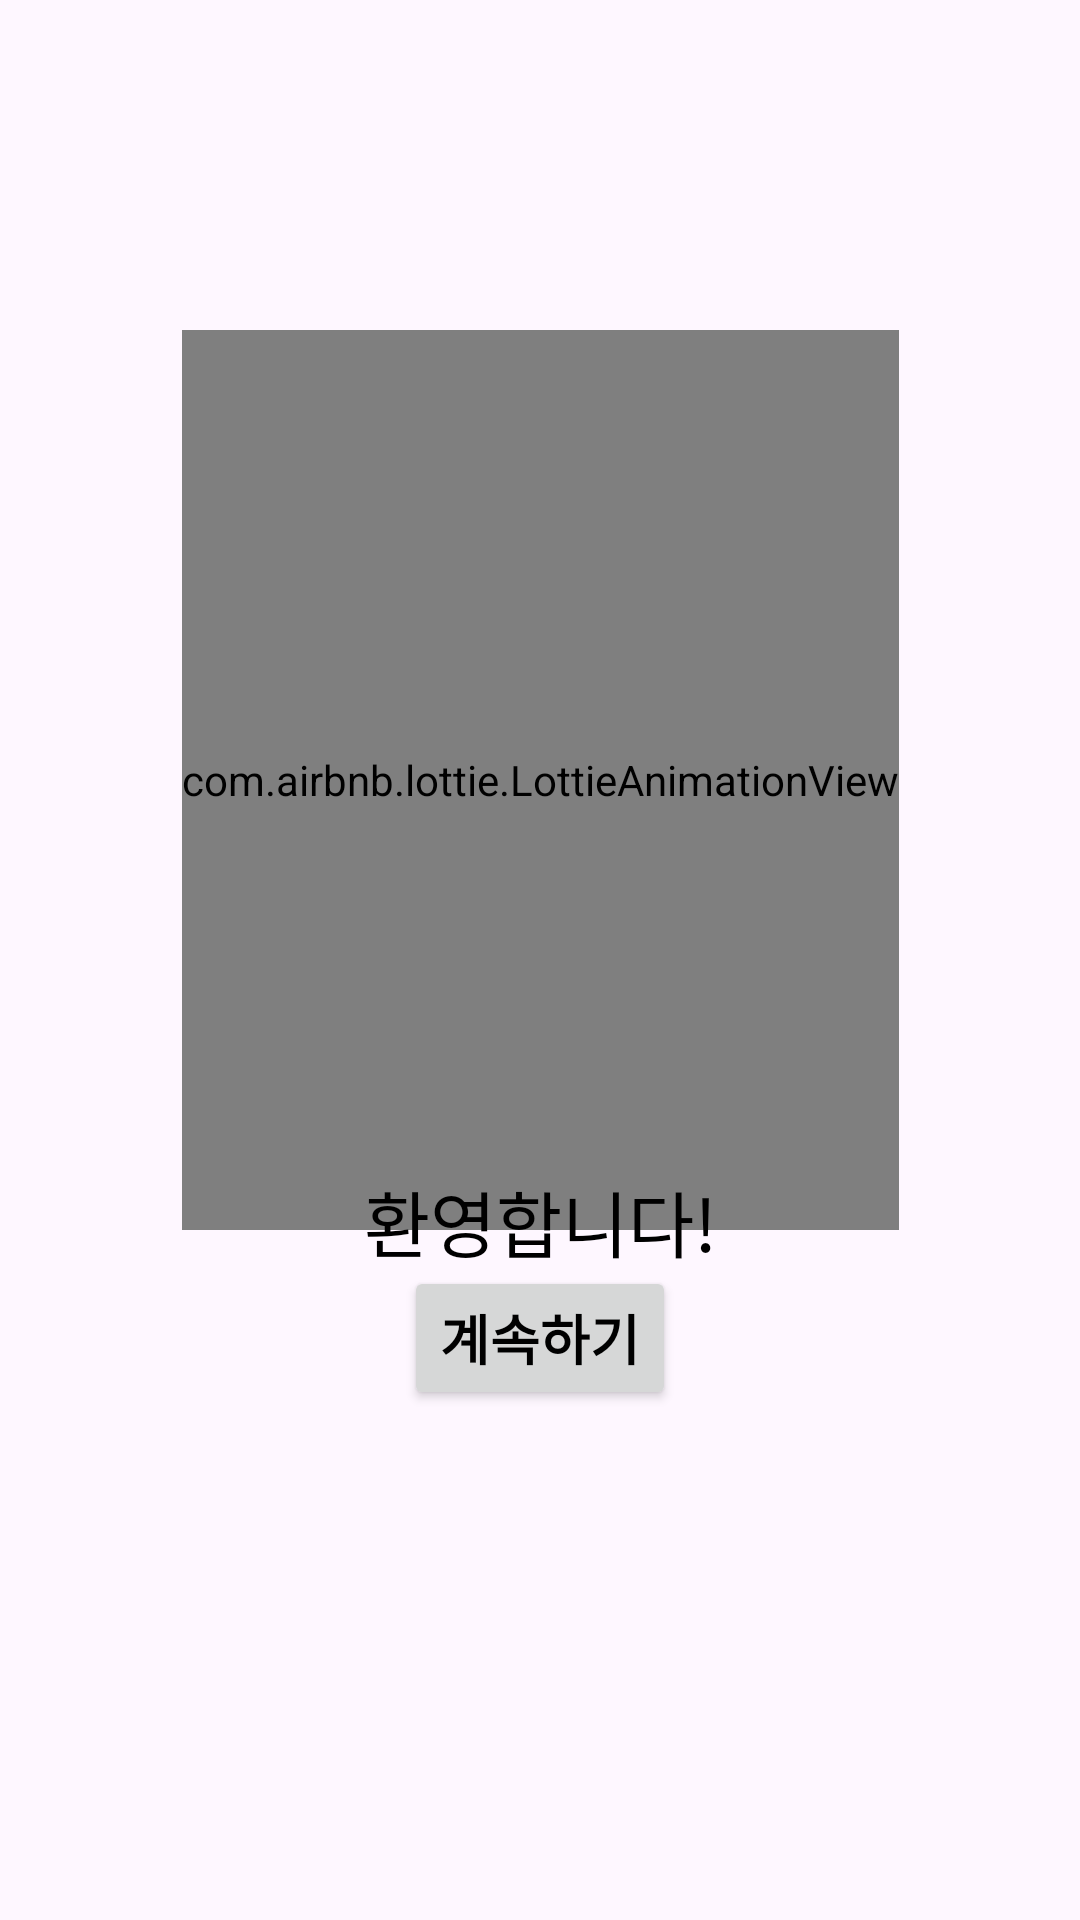

Layout XML and referenced resources for this Android screen:
<!-- AndroidManifest.xml: application theme Theme.YSU_Capstone -->
<!-- res/layout/activity_introductory2.xml -->
<?xml version="1.0" encoding="utf-8"?>
<androidx.constraintlayout.widget.ConstraintLayout xmlns:android="http://schemas.android.com/apk/res/android"
    xmlns:app="http://schemas.android.com/apk/res-auto"
    xmlns:tools="http://schemas.android.com/tools"
    android:layout_width="match_parent"
    android:layout_height="match_parent"
    tools:context=".Introductory2">

    
    
    <com.airbnb.lottie.LottieAnimationView
        android:id="@+id/lottie"
        android:layout_width="wrap_content"
        android:layout_height="300dp"
        app:lottie_autoPlay="true"
        android:layout_marginTop="110dp"
        app:layout_constraintTop_toTopOf="parent"
        app:layout_constraintBottom_toTopOf="@+id/bar"
        app:layout_constraintStart_toStartOf="parent"
        app:layout_constraintEnd_toEndOf="parent" />

    
    <ImageView
        android:id="@+id/bar"
        android:layout_width="300dp"
        android:layout_height="60dp"
        android:layout_marginTop="10dp"
        app:layout_constraintTop_toBottomOf="@id/lottie"
        app:layout_constraintStart_toStartOf="parent"
        app:layout_constraintEnd_toEndOf="parent" />

    
    <ImageView
        android:id="@+id/appName"
        android:layout_width="150dp"
        android:layout_height="150dp"
        android:layout_marginTop="-50dp"
        app:layout_constraintTop_toBottomOf="@id/bar"
        app:layout_constraintStart_toStartOf="parent"
        app:layout_constraintEnd_toEndOf="parent" />

    
    <ImageView
        android:id="@+id/miniLogo"
        android:layout_width="75dp"
        android:layout_height="75dp"
        android:layout_marginTop="-50dp"
        app:layout_constraintTop_toBottomOf="@id/appName"
        app:layout_constraintStart_toStartOf="parent"
        app:layout_constraintEnd_toEndOf="parent" />

    
    <TextView
        android:id="@+id/welcomeMessage"
        android:layout_width="wrap_content"
        android:layout_height="wrap_content"
        android:text="환영합니다!"
        android:textSize="24sp"
        android:textColor="#FF000000"
        app:layout_constraintTop_toBottomOf="@id/miniLogo"
        app:layout_constraintStart_toStartOf="parent"
        app:layout_constraintEnd_toEndOf="parent"
        android:layout_marginBottom="230dp"
        app:layout_constraintBottom_toTopOf="@+id/letgo"
        android:layout_marginTop="16dp" />

    
    <android.widget.Button
        android:id="@+id/letgo"
        android:layout_width="wrap_content"
        android:layout_height="wrap_content"
        android:text="계속하기"
        android:textStyle="bold"
        android:textColor="#FF000000"
        android:textSize="18sp"
        android:layout_marginBottom="170dp"
        app:layout_constraintBottom_toBottomOf="parent"
        app:layout_constraintStart_toStartOf="parent"
        app:layout_constraintEnd_toEndOf="parent"
        app:layout_constraintHorizontal_bias="0.5" />
</androidx.constraintlayout.widget.ConstraintLayout>
<!-- resources referenced by this layout -->
<resources>
  <style name="Theme.YSU_Capstone" parent="Base.Theme.YSU_Capstone" />
  <style name="Base.Theme.YSU_Capstone" parent="Theme.Material3.DayNight.NoActionBar">
          
          
  
  
      </style>
</resources>
